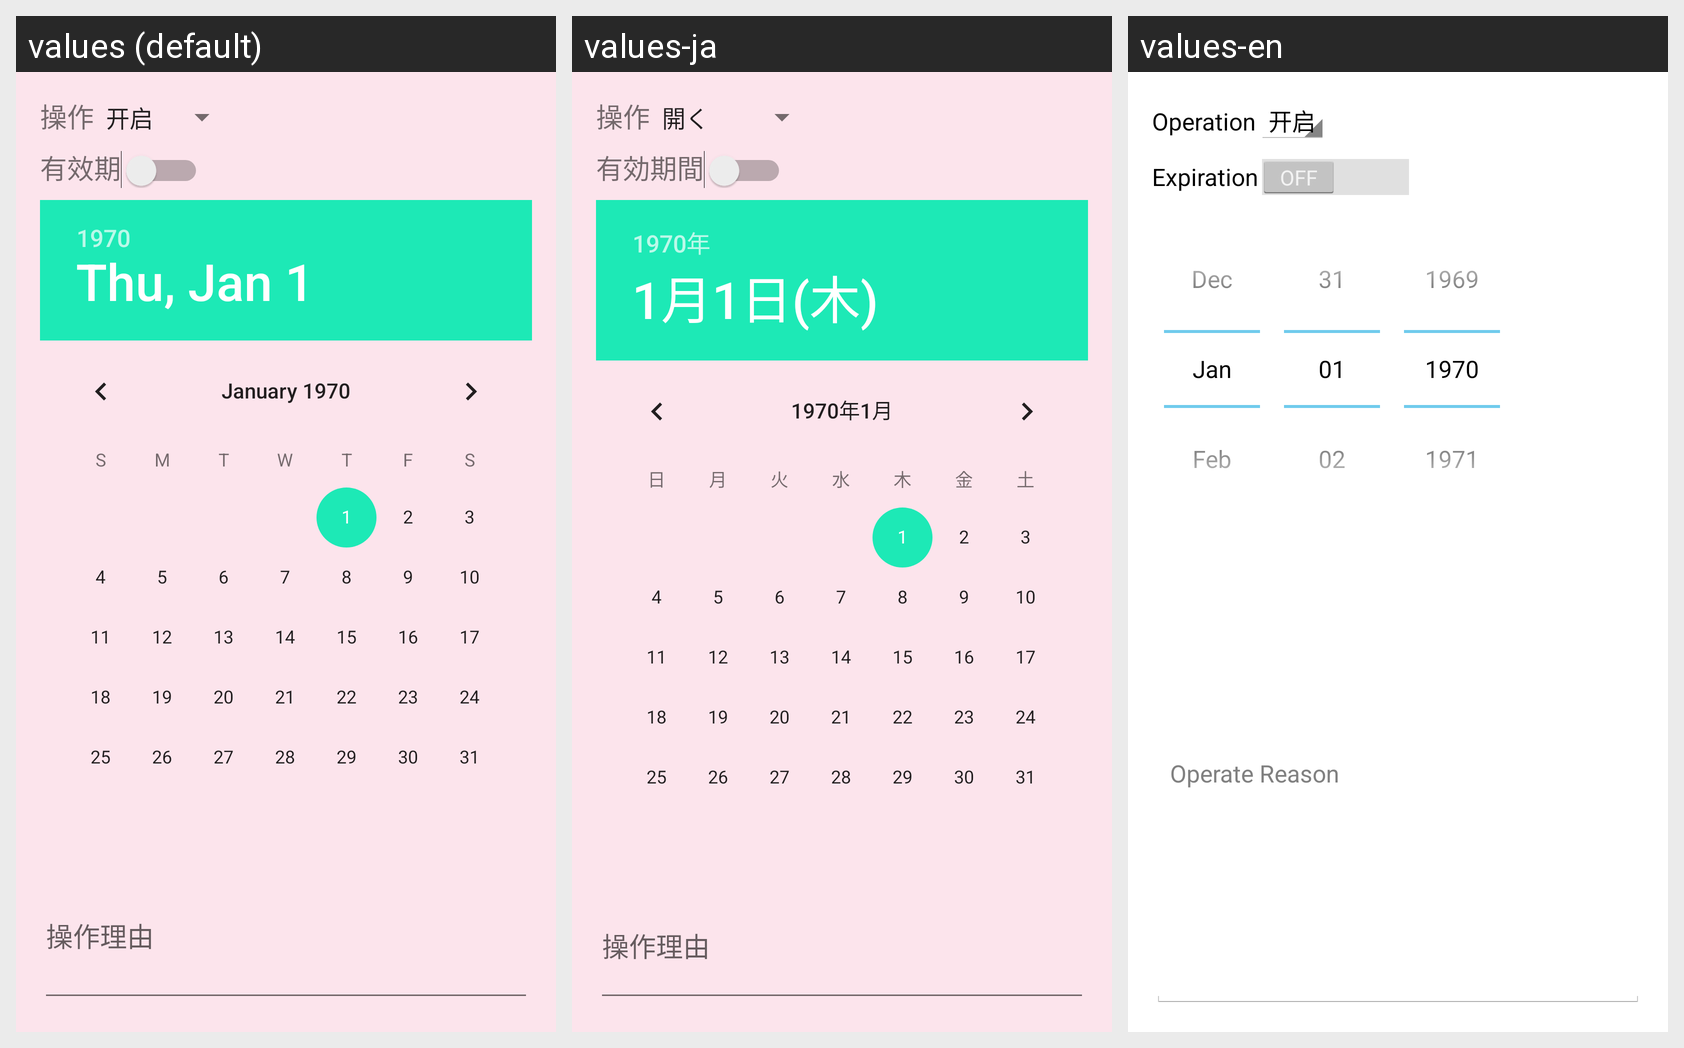

Strings drawn on this Android screen and how each of the app's shown locales translates them:
Android screen res/layout/dialog_open_thread.xml rendered under 3 locales, left to right: values (default), values-ja, values-en. Device: Nexus 5 (rendered at 1080×1920; each locale shown at half size, 540×960, under a caption strip naming it); theme AppTheme.
Strings drawn on this screen, with the default value and each locale's value (text and hints the layout hard-codes, and strings that could not be matched under every locale, appear in the picture but are not listed):

thread_operation
  values: 操作
  values-ja: 操作
  values-en: Operation

thread_moderate_expiration
  values: 有效期
  values-ja: 有効期間
  values-en: Expiration

operate_reason
  values: 操作理由
  values-ja: 操作理由
  values-en: Operate Reason
